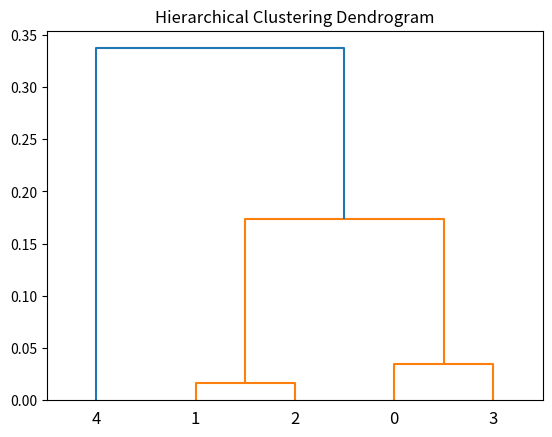

Source code (Python):
from scipy.cluster import hierarchy
import matplotlib.pyplot as plt
import numpy as np

a = np.random.uniform(size=10)
Z = hierarchy.linkage(a, 'single')
plt.figure()
dn = hierarchy.dendrogram(Z)
plt.title('Hierarchical Clustering Dendrogram')